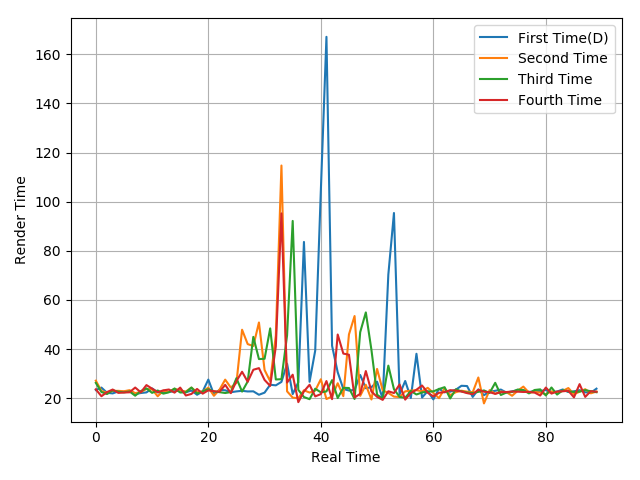

The table this chart was drawn from, first rows:
23.33, 24.33, 22.21, 21.97, 22.77, 22.65, 22.8, 21.66, 22.13, 22.37, 23.99, 22.43, 22.21, 22.56, 22.86, 23.24, 22.41, 23.15, 21.41, 22.77, 27.59, 21.55, 23.43, 23.24
27.16, 22.94, 22.24, 22.97, 23.01, 22.84, 23.28, 22.1, 22.5, 23.78, 23.63, 20.8, 23.05, 22.64, 23.83, 23.14, 22.73, 24.3, 22.46, 22.73, 24.33, 20.99, 23.52, 27.57
26.26, 22.53, 21.7, 23.22, 22.67, 22.39, 22.76, 21.03, 22.89, 24.02, 22.19, 23.16, 21.87, 22.43, 23.97, 22.34, 22.39, 24.36, 21.9, 22.8, 23.68, 22.75, 22.47, 22.13
23.62, 20.82, 22.51, 23.54, 22.18, 22.33, 22.42, 24.35, 22.4, 25.35, 23.9, 22.42, 23.21, 23.55, 22.27, 24.33, 21.12, 21.75, 23.78, 21.86, 23.22, 22.86, 22.62, 25.45
